Image classification data set "fp2" (KeshavRathii/Tomato-leaf-disease-detection-using-ViT on GitHub). Class labels (4): tomato brown spots, tomato blight leaf, tomato healthy, tomato leaf yellow virus.

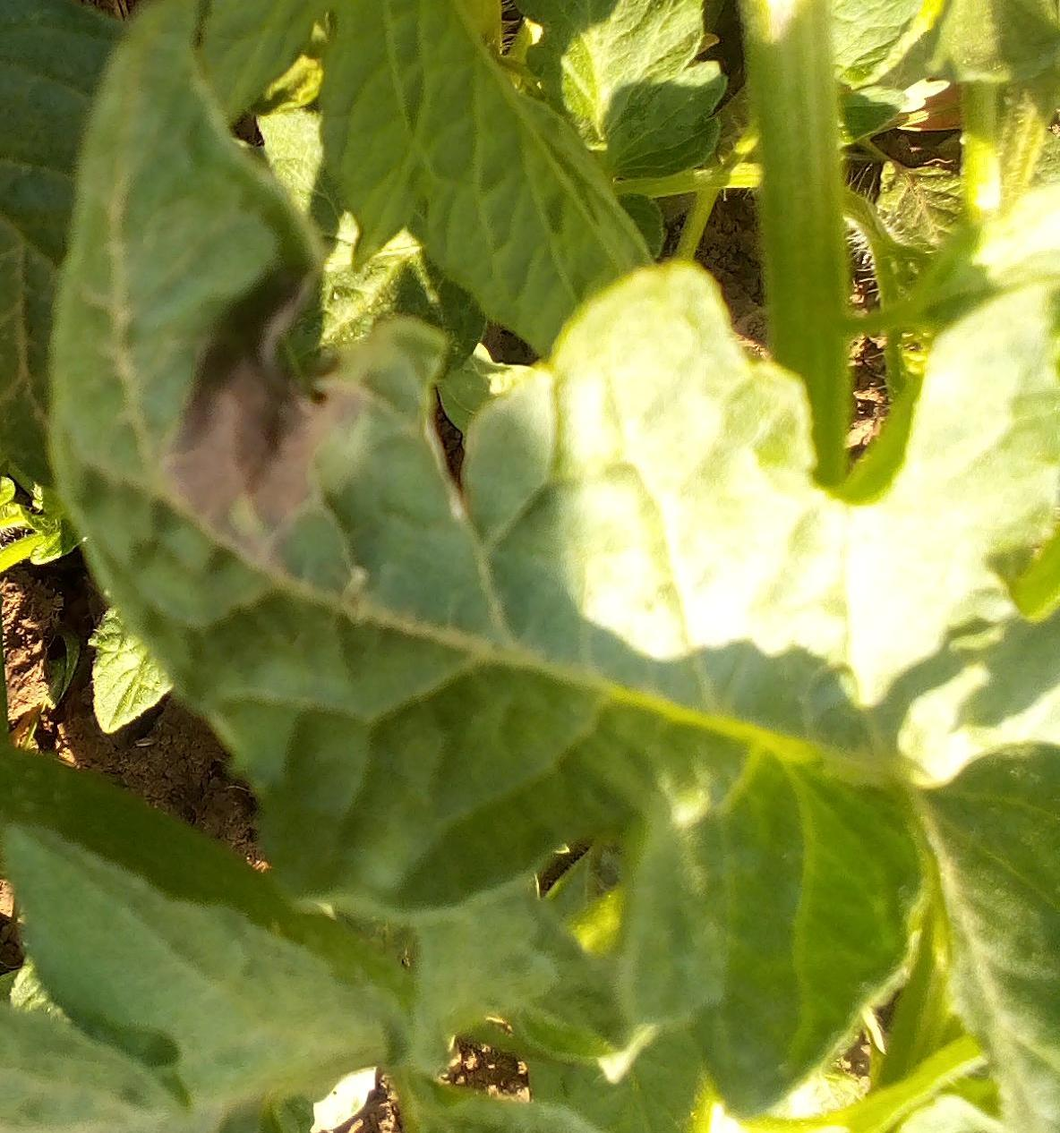
Label: tomato blight leaf

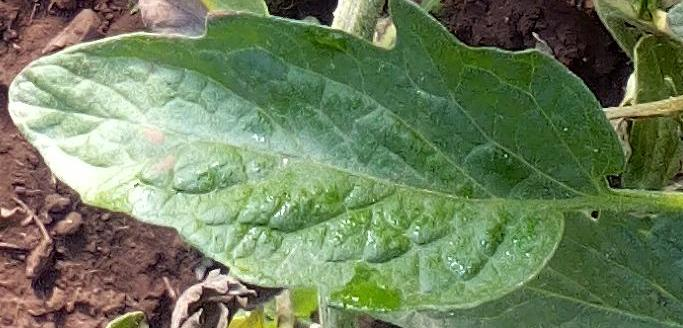
Label: tomato healthy

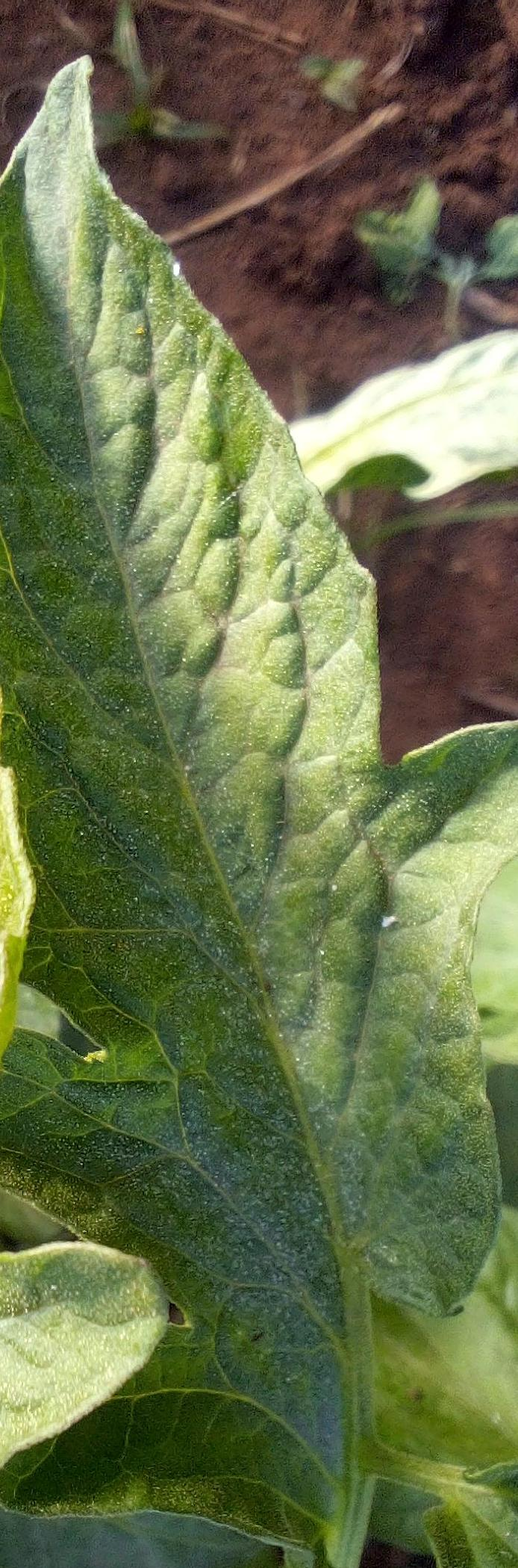
Label: tomato healthy

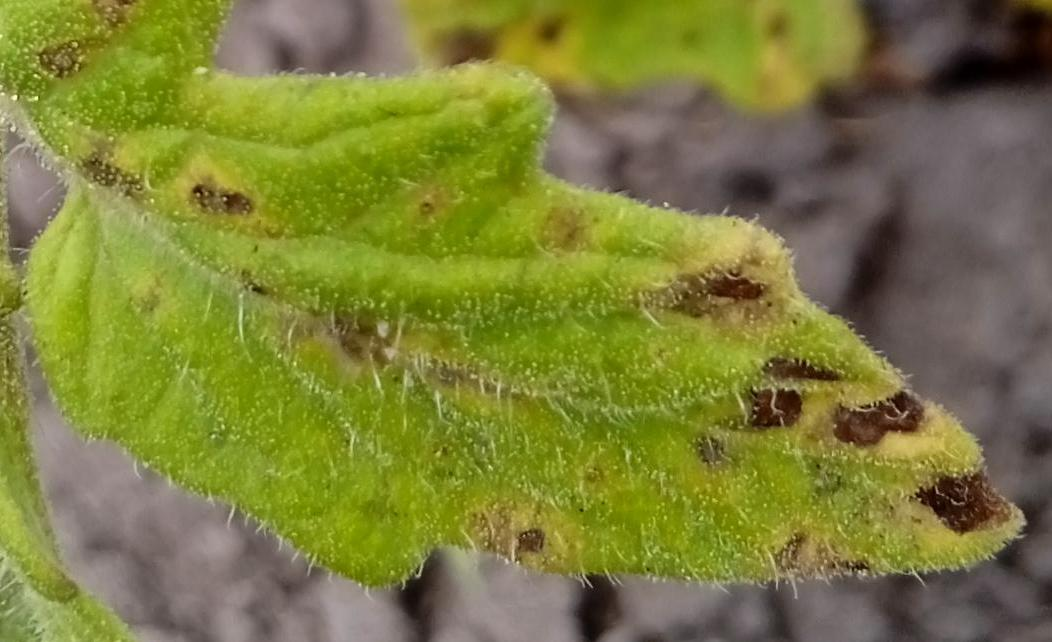
Label: tomato brown spots

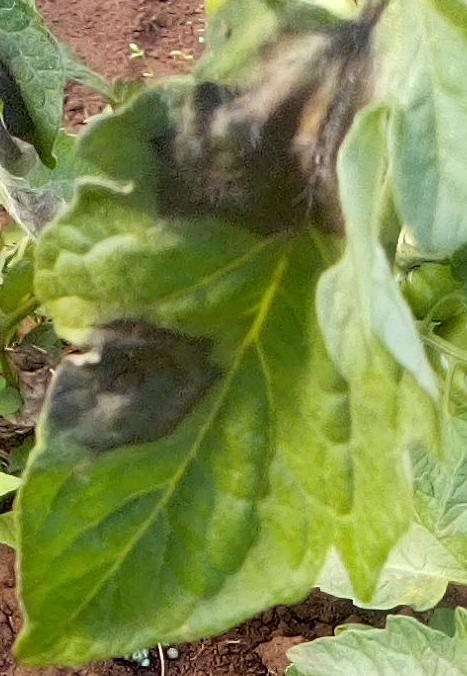
Label: tomato blight leaf

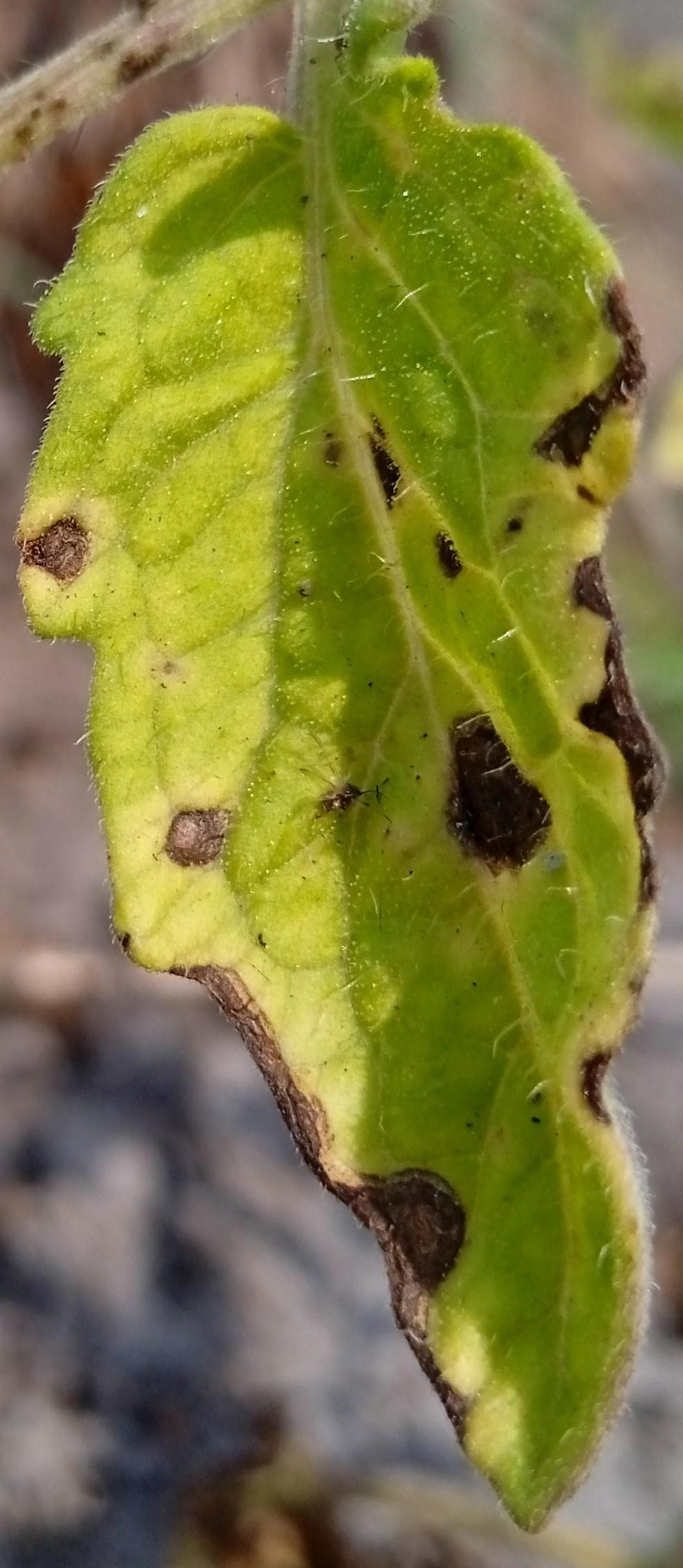
Label: tomato brown spots
